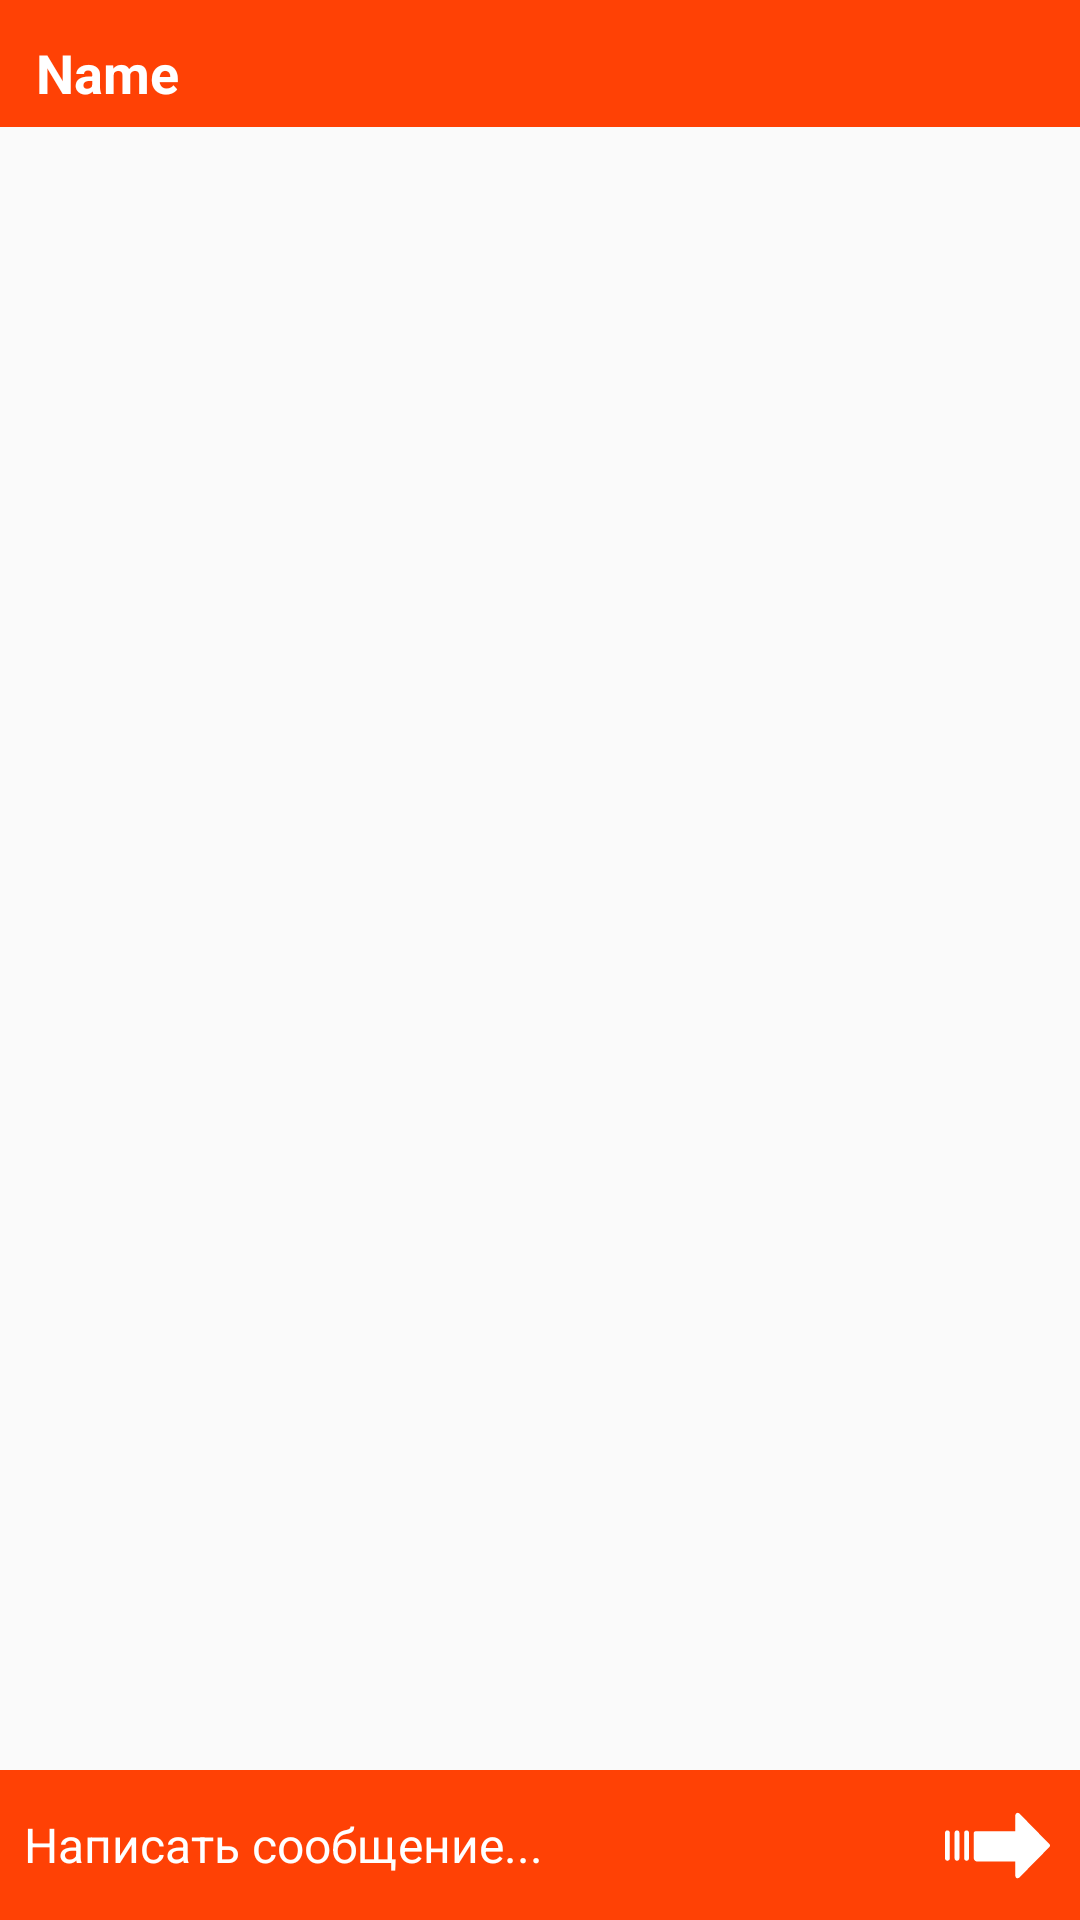

Layout XML and referenced resources for this Android screen:
<!-- AndroidManifest.xml: application theme AppTheme -->
<!-- res/layout/activity_chat.xml -->
<?xml version="1.0" encoding="utf-8"?>
<LinearLayout
    xmlns:android="http://schemas.android.com/apk/res/android"
    xmlns:app="http://schemas.android.com/apk/res-auto"
    xmlns:tools="http://schemas.android.com/tools"
    android:layout_width="match_parent"
    android:layout_height="match_parent"
    tools:context=".ui.chat.ChatActivity"
    android:orientation="vertical">

    <LinearLayout
        android:layout_width="match_parent"
        android:layout_height="wrap_content"
        android:orientation="horizontal"
        android:paddingTop="12dp"
        android:background="@color/colorMain"
        android:paddingBottom="6dp">

        <TextView
            android:id="@+id/tvName"
            android:layout_width="wrap_content"
            android:layout_height="wrap_content"
            android:text="Name"
            android:textColor="@color/colorWhite"
            android:textSize="18sp"
            android:textStyle="bold"
            android:layout_marginStart="12dp"/>

    </LinearLayout>

    <androidx.constraintlayout.widget.ConstraintLayout
        android:layout_width="match_parent"
        android:layout_height="0dp"
        android:layout_weight="1">

        <androidx.recyclerview.widget.RecyclerView
            android:id="@+id/rvChat"
            android:layout_width="match_parent"
            android:layout_height="match_parent"/>

    </androidx.constraintlayout.widget.ConstraintLayout>

    <LinearLayout
        android:layout_width="match_parent"
        android:layout_height="wrap_content"
        android:background="@color/colorMain"
        android:orientation="horizontal">

        <EditText
            android:id="@+id/etMessage"
            android:layout_width="0dp"
            android:layout_height="match_parent"
            android:layout_weight="1"
            android:layout_marginStart="8dp"
            android:background="@null"
            android:hint="Написать сообщение..."
            android:textColor="@color/colorWhite"
            android:textColorHint="@color/colorWhite"
            android:textSize="16sp" />

        <ImageView
            android:id="@+id/ivSend"
            android:layout_width="45dp"
            android:layout_height="50dp"
            android:src="@drawable/vector_send_icon"
            android:paddingEnd="10dp"/>

    </LinearLayout>

</LinearLayout>
<!-- resources referenced by this layout -->
<resources>
  <color name="colorMain">#FF4105</color>
  <color name="colorWhite">#FFFFFF</color>
  <!-- drawable vector_send_icon (drawable) -->
  <vector android:height="75dp" android:viewportHeight="343.089"
      android:viewportWidth="343.089" android:width="75dp" xmlns:android="http://schemas.android.com/apk/res/android">
      <path android:fillColor="#FFFFFFFF" android:pathData="M341.521,167.415c-0.267,-0.321 -0.563,-0.618 -0.885,-0.885l-97.176,-99.265c-2.942,-3.174 -7.901,-3.362 -11.075,-0.42c-1.574,1.459 -2.481,3.499 -2.509,5.645v52.245h-125.91c-4.702,0 -9.927,1.045 -9.927,5.224v83.592c0.621,5.301 4.664,9.557 9.927,10.449h125.91v47.02c0.076,3.126 1.89,5.947 4.702,7.314h3.135c2.183,-0.086 4.246,-1.024 5.747,-2.612l97.176,-98.743C343.522,174.582 343.918,170.3 341.521,167.415z"/>
      <path android:fillColor="#FFFFFFFF" android:pathData="M70.531,122.122c-4.328,0 -7.837,3.509 -7.837,7.837v83.592c0,4.328 3.509,7.837 7.837,7.837s7.837,-3.509 7.837,-7.837v-83.592C78.367,125.63 74.859,122.122 70.531,122.122z"/>
      <path android:fillColor="#FFFFFFFF" android:pathData="M39.184,122.122c-4.328,0 -7.837,3.509 -7.837,7.837v83.592c0,4.328 3.509,7.837 7.837,7.837s7.837,-3.509 7.837,-7.837v-83.592C47.02,125.63 43.512,122.122 39.184,122.122z"/>
      <path android:fillColor="#FFFFFFFF" android:pathData="M7.837,122.122c-4.328,0 -7.837,3.509 -7.837,7.837v83.592c0,4.328 3.509,7.837 7.837,7.837c4.328,0 7.837,-3.509 7.837,-7.837v-83.592C15.673,125.63 12.165,122.122 7.837,122.122z"/>
  </vector>
  <style name="AppTheme" parent="Theme.AppCompat.Light.DarkActionBar">
          
          <item name="colorPrimary">@color/colorPrimary</item>
          <item name="colorPrimaryDark">@color/colorMain</item>
          <item name="colorAccent">@color/colorAccent</item>
          <item name="windowNoTitle">true</item>
      </style>
  <color name="colorPrimary">#000000</color>
  <color name="colorAccent">#FFFFFF</color>
</resources>
